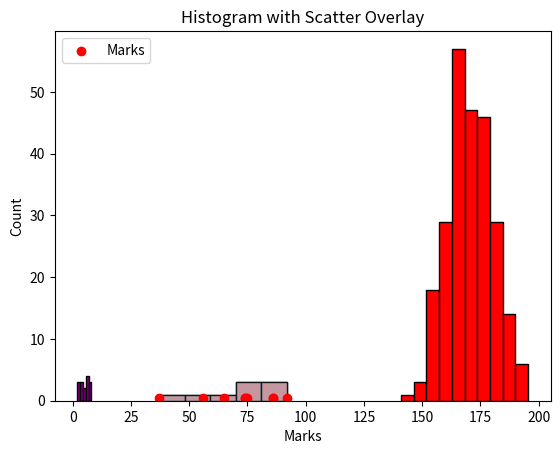

Write Python code to recreate this figure.
# 1. Import necessary libraries
import matplotlib.pyplot as plt
import numpy as np

# 2. Example data
data = [2, 3, 3, 4, 4, 4, 5, 5, 6, 6, 6, 6, 7, 7, 8]    # Small dataset
exam_marks = [65, 75, 56, 86, 74, 37, 86, 92, 74]       # Exam marks dataset
x = np.random.normal(170, 10, 250)                            # Random normal distribution

# 3. Basic histogram of 'data'
plt.hist(data, bins=5, color='purple', edgecolor='black')
plt.title('Histogram of Data')
plt.xlabel('Value')
plt.ylabel('Count')
plt.show()

# 4. Histogram of random normal data
plt.hist(x, bins=10, color='red', edgecolor='black')
plt.title('Histogram of Random Normal Data')
plt.xlabel('Value')
plt.ylabel('Count')
plt.show()

# 5. Histogram of exam marks
plt.hist(exam_marks, bins=5, color='red', edgecolor='black')
plt.title('Histogram of Exam Marks')
plt.xlabel('Marks')
plt.ylabel('Count')
plt.show()

# 6. Scatter over histogram (advanced exploration)
# Plot histogram
plt.hist(exam_marks, bins=5, color='lightblue', edgecolor='black', alpha=0.7)
# Scatter points for individual exam marks
plt.scatter(exam_marks, [0.5]*len(exam_marks), color='red', marker='o', label='Marks')
plt.title('Histogram with Scatter Overlay')
plt.xlabel('Marks')
plt.ylabel('Count')
plt.legend()
plt.show()
